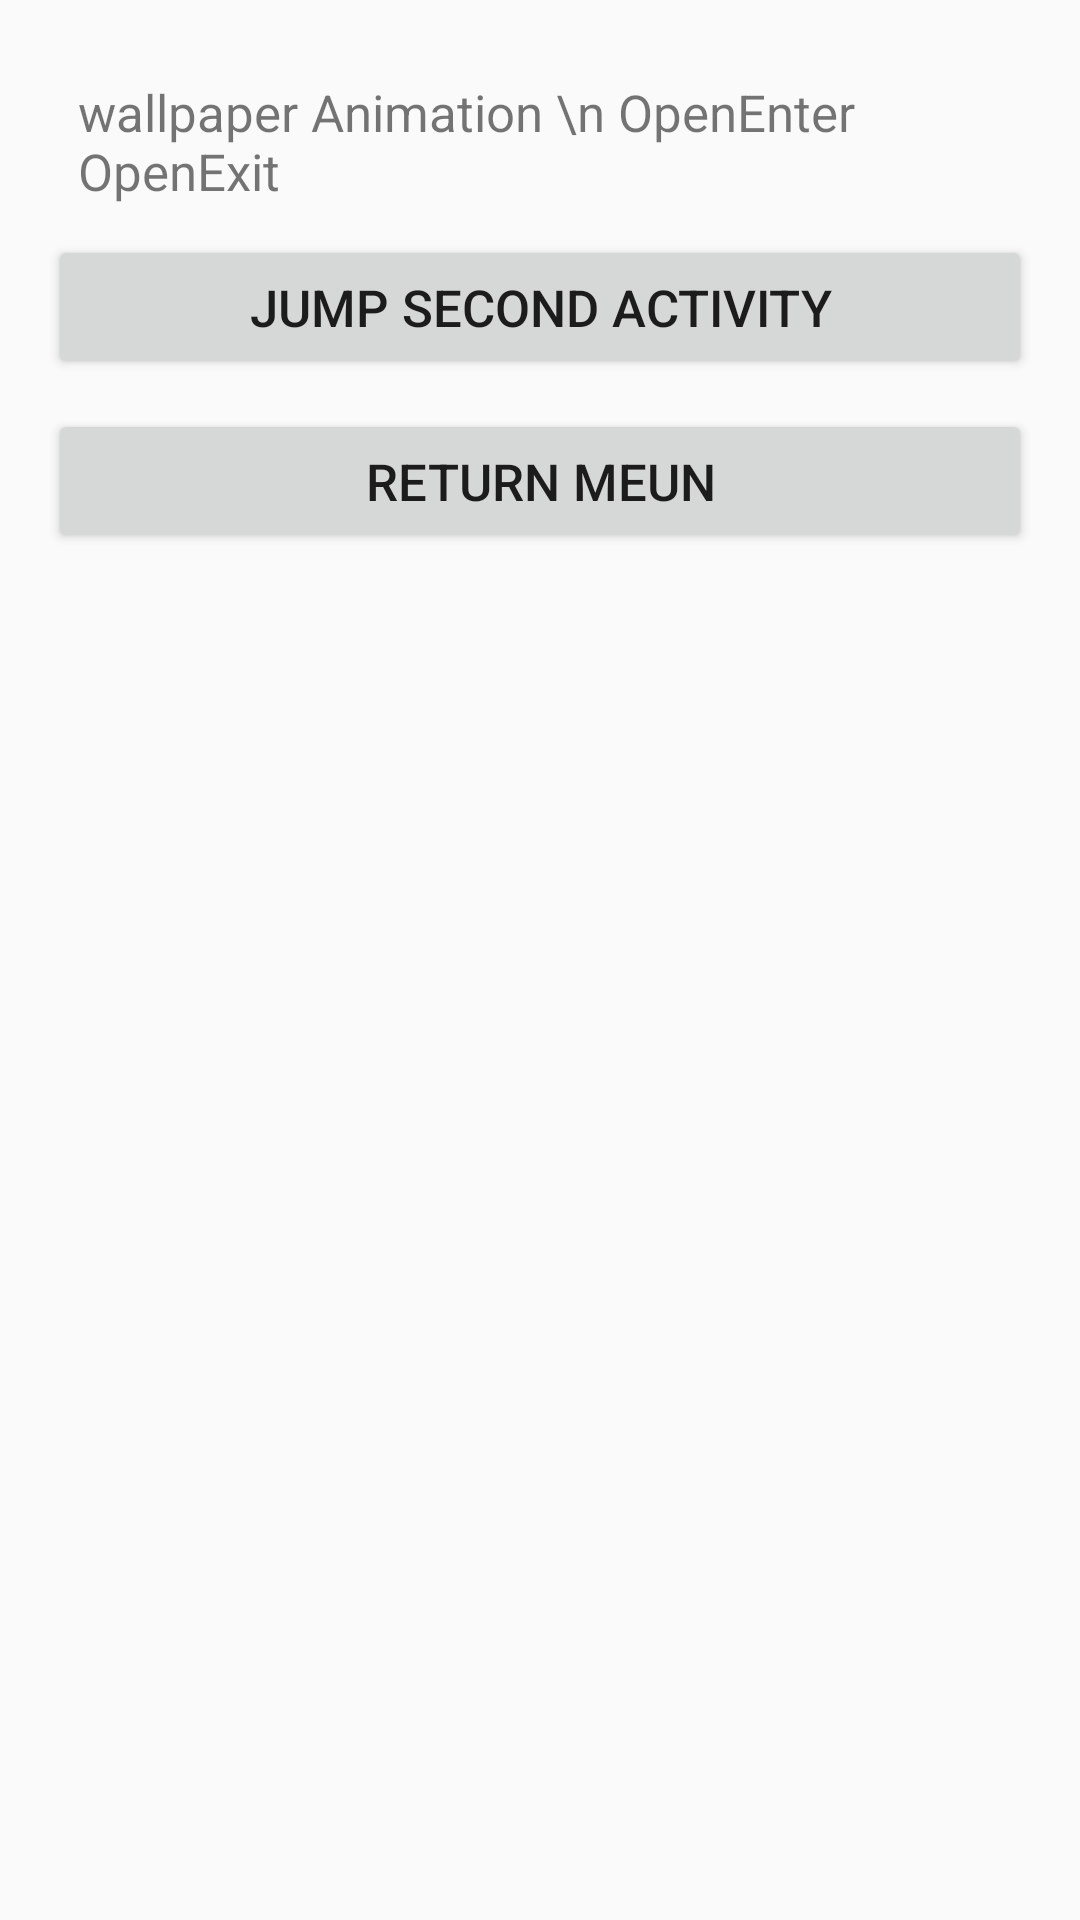

Produce the Android XML layout that renders to this screen, including the resource entries it uses.
<!-- AndroidManifest.xml: activity theme WpFirstActivity -->
<!-- res/layout/activity_wp_first.xml -->
<?xml version="1.0" encoding="utf-8"?>
<RelativeLayout xmlns:android="http://schemas.android.com/apk/res/android"
    xmlns:tools="http://schemas.android.com/tools"
    android:layout_width="match_parent"
    android:layout_height="match_parent"
    android:paddingBottom="@dimen/activity_vertical_margin"
    android:paddingLeft="@dimen/activity_horizontal_margin"
    android:paddingRight="@dimen/activity_horizontal_margin"
    android:paddingTop="@dimen/activity_vertical_margin"
    tools:context="com.example.root.animationoneinalldemo.wallpaperAnimation.WpFirstActivity">

    <LinearLayout
        android:layout_width="match_parent"
        android:layout_height="wrap_content"
        android:orientation="vertical">

        <TextView
            android:layout_width="match_parent"
            android:layout_height="wrap_content"
            android:padding="@dimen/paddingdistance"
            android:textSize="@dimen/textsize"
            android:text="wallpaper Animation \n OpenEnter OpenExit"
            android:lines="2"/>

        <Button
            android:layout_width="match_parent"
            android:layout_height="wrap_content"
            android:id="@+id/wallpaper_first_second_act_but"
            android:textSize="@dimen/textsize"
            android:padding="@dimen/paddingdistance"
            android:text="Jump Second Activity"/>

        <Button
            android:layout_marginTop="10dp"
            android:layout_width="match_parent"
            android:layout_height="wrap_content"
            android:text="Return Meun"
            android:textSize="@dimen/textsize"
            android:padding="@dimen/paddingdistance"
            android:id="@+id/wallpaper_return_menu"/>
    </LinearLayout>

</RelativeLayout>
<!-- resources referenced by this layout -->
<resources>
  <dimen name="activity_horizontal_margin">16dp</dimen>
  <dimen name="activity_vertical_margin">16dp</dimen>
  <dimen name="paddingdistance">10dp</dimen>
  <dimen name="textsize">17dp</dimen>
  <style name="WpFirstActivity" parent="AppTheme">
          <item name="android:windowShowWallpaper">false</item>
          <item name="android:windowAnimationStyle">@style/WpFirstAnimation</item>
      </style>
  <style name="AppTheme" parent="Theme.AppCompat.Light.DarkActionBar">
          
          <item name="colorPrimary">@color/colorPrimary</item>
          <item name="colorPrimaryDark">@color/colorPrimaryDark</item>
          <item name="colorAccent">@color/colorAccent</item>
      </style>
  <style name="WpFirstAnimation" parent="android:Animation">
          <item name="android:wallpaperCloseEnterAnimation">@anim/wallpaper_close_enter_animation</item>
          <item name="android:wallpaperCloseExitAnimation">@anim/wallpaper_close_exit_animation</item>
      </style>
  <!-- not gathered from this repository: default colours our renderer supplied (Android Studio template values) -->
  <color name="colorPrimary">#FF6200EE</color>
  <color name="colorPrimaryDark">#FF3700B3</color>
  <color name="colorAccent">#FF03DAC5</color>
</resources>
